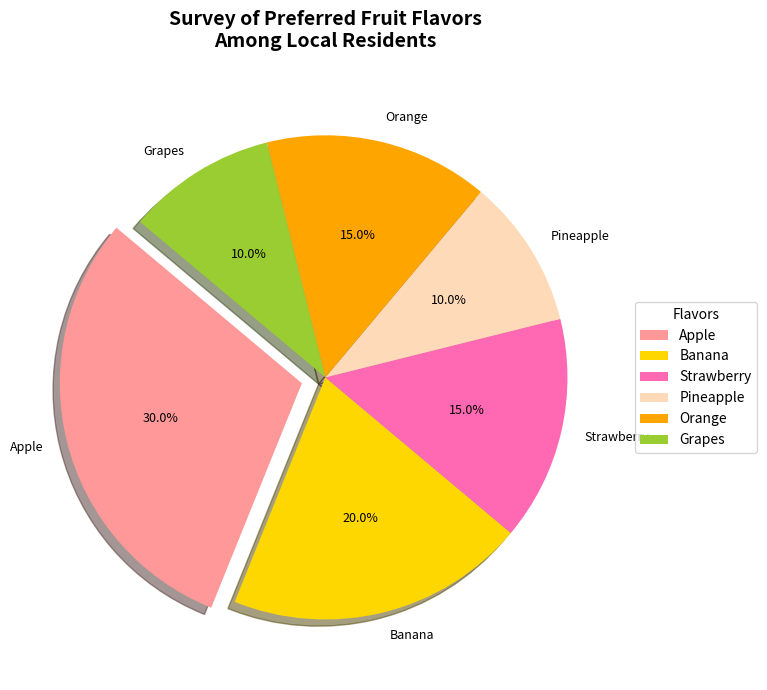

This chart was generated by the following Python code:
import matplotlib.pyplot as plt

flavors = ['Apple', 'Banana', 'Strawberry', 'Pineapple', 'Orange', 'Grapes']
preferences = [300, 200, 150, 100, 150, 100]
colors = ['#FF9999', '#FFD700', '#FF69B4', '#FFDAB9', '#FFA500', '#9ACD32']

fig, ax = plt.subplots(figsize=(10, 7), subplot_kw=dict(aspect="equal"))

# Explode the slice with the highest preference 'Apple'
explode = [0.1 if i == max(preferences) else 0 for i in preferences]

# Plotting the pie chart
wedges, texts, autotexts = ax.pie(
    preferences, explode=explode, labels=flavors, colors=colors, autopct='%1.1f%%', shadow=True, 
    startangle=140, textprops={'fontsize': 9, 'color': 'black'}
)

ax.set_title('Survey of Preferred Fruit Flavors\nAmong Local Residents', fontsize=14, fontweight='bold', pad=20)
ax.legend(wedges, flavors, title="Flavors", loc="center left", bbox_to_anchor=(1, 0.5))

plt.tight_layout()
plt.show()
